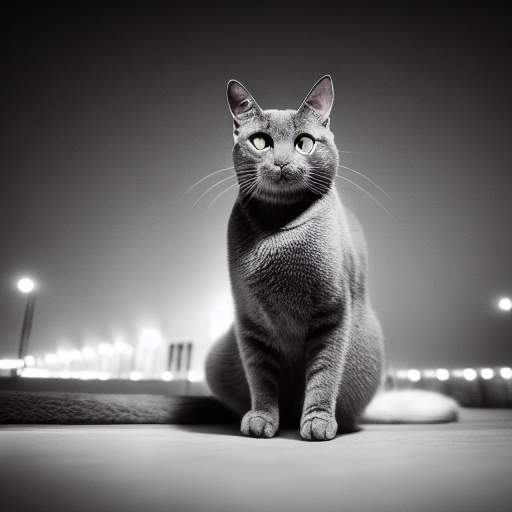
Generation parameters embedded in this image by AUTOMATIC1111 Stable Diffusion web UI or a fork of it (Forge, ...) (PNG 'parameters' text chunk):
POV photo with long exposure of a grey cat, ring light effect, at night, 24mm lens, CCTV
Steps: 20, Sampler: DDIM, CFG scale: 10, Seed: 1274073020, Size: 512x512, Model hash: 81761151